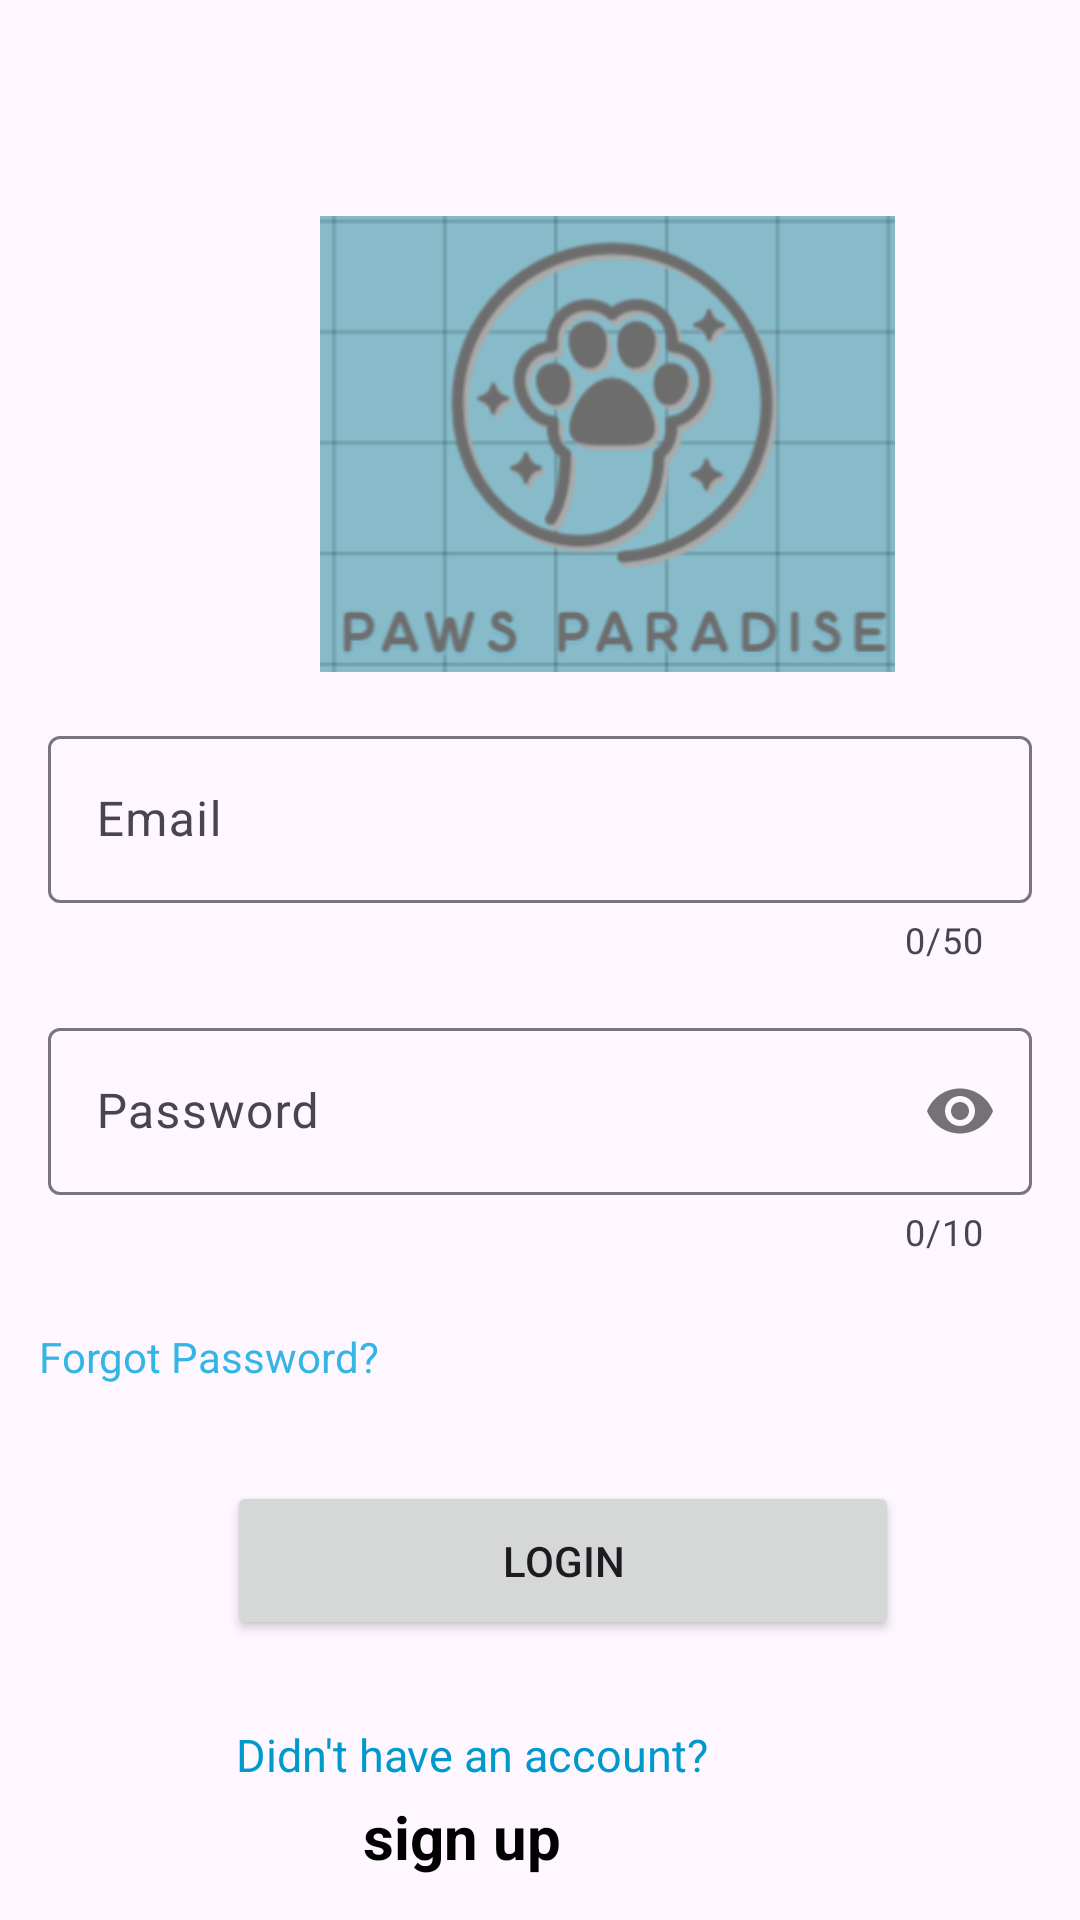

Produce the Android XML layout that renders to this screen, including the resource entries it uses.
<!-- AndroidManifest.xml: application theme Theme.KotlinProject -->
<!-- res/layout/activity_login.xml -->
<?xml version="1.0" encoding="utf-8"?>
<androidx.constraintlayout.widget.ConstraintLayout xmlns:android="http://schemas.android.com/apk/res/android"
    xmlns:app="http://schemas.android.com/apk/res-auto"
    xmlns:tools="http://schemas.android.com/tools"
    android:id="@+id/main"
    android:layout_width="match_parent"
    android:layout_height="match_parent"
    tools:context=".ui.activity.LoginActivity">

    <ImageView
        android:id="@+id/petshopLogin"
        android:layout_width="229dp"
        android:layout_height="152dp"
        android:layout_marginStart="88dp"
        android:layout_marginTop="72dp"
        app:layout_constraintStart_toStartOf="parent"
        app:layout_constraintTop_toTopOf="parent"
        app:srcCompat="@drawable/petshop" />

    <com.google.android.material.textfield.TextInputLayout
        android:id="@+id/emailLogin"
        android:layout_width="0dp"
        android:layout_height="wrap_content"
        android:layout_marginStart="16dp"
        android:layout_marginEnd="16dp"
        android:layout_marginTop="16dp"
        app:layout_constraintStart_toStartOf="parent"
        app:layout_constraintEnd_toEndOf="parent"
        app:layout_constraintTop_toBottomOf="@id/petshopLogin"
        app:counterEnabled="true"
        app:counterMaxLength="50">

        <com.google.android.material.textfield.TextInputEditText
            android:id="@+id/emailLoginInput"
            android:layout_width="match_parent"
            android:layout_height="wrap_content"
            android:hint="Email"
            android:inputType="textEmailAddress" />
    </com.google.android.material.textfield.TextInputLayout>

    <com.google.android.material.textfield.TextInputLayout
        android:id="@+id/passwordLogin"
        app:passwordToggleEnabled="true"
        android:layout_width="0dp"
        android:layout_height="wrap_content"
        android:layout_marginStart="16dp"
        android:layout_marginEnd="16dp"
        android:layout_marginTop="16dp"
        app:layout_constraintStart_toStartOf="parent"
        app:layout_constraintEnd_toEndOf="parent"
        app:layout_constraintTop_toBottomOf="@id/emailLogin"
        app:counterEnabled="true"
        app:counterMaxLength="10">

        <com.google.android.material.textfield.TextInputEditText
            android:id="@+id/passwordLoginInput"
            android:layout_width="match_parent"
            android:layout_height="wrap_content"
            android:hint="Password"
            android:inputType="textPassword" />
    </com.google.android.material.textfield.TextInputLayout>

    <TextView
        android:id="@+id/forgotPassword"
        android:layout_width="wrap_content"
        android:layout_height="wrap_content"
        android:layout_marginTop="24dp"
        android:text="Forgot Password?"
        android:textColor="@android:color/holo_blue_light"
        android:textSize="14sp"
        app:layout_constraintEnd_toEndOf="parent"
        app:layout_constraintHorizontal_bias="0.053"
        app:layout_constraintStart_toStartOf="parent"
        app:layout_constraintTop_toBottomOf="@id/passwordLogin" />

    <Button
        android:id="@+id/buttonLogin"
        android:layout_width="224dp"
        android:layout_height="53dp"
        android:layout_marginTop="32dp"
        android:text="Login"
        app:layout_constraintEnd_toEndOf="parent"
        app:layout_constraintHorizontal_bias="0.556"
        app:layout_constraintStart_toStartOf="parent"
        app:layout_constraintTop_toBottomOf="@id/forgotPassword" />

    <TextView
        android:id="@+id/didntHave"
        android:layout_width="wrap_content"
        android:layout_height="wrap_content"
        android:layout_marginTop="28dp"
        android:layout_marginEnd="120dp"
        android:text="Didn't have an account? "
        android:textColor="@android:color/holo_blue_dark"
        android:textSize="15sp"
        app:layout_constraintEnd_toEndOf="parent"
        app:layout_constraintTop_toBottomOf="@id/buttonLogin" />

    <TextView
        android:id="@+id/signupText"
        android:layout_width="wrap_content"
        android:layout_height="wrap_content"
        android:layout_marginTop="52dp"
        android:layout_marginEnd="168dp"
        android:text="sign up "
        android:textColor="@color/black"
        android:textSize="20sp"
        android:textStyle="bold"
        app:layout_constraintEnd_toEndOf="parent"
        app:layout_constraintTop_toBottomOf="@id/buttonLogin" />

</androidx.constraintlayout.widget.ConstraintLayout>
<!-- resources referenced by this layout -->
<resources>
  <color name="black">#FF000000</color>
  <!-- drawable petshop: png bitmap (drawable, 44580 bytes) -->
  <style name="Theme.KotlinProject" parent="Base.Theme.KotlinProject">
          <item name="android:windowTranslucentNavigation">true</item>
  
          </style>
  <style name="Base.Theme.KotlinProject" parent="Theme.Material3.DayNight.NoActionBar">
          
          
      </style>
</resources>
